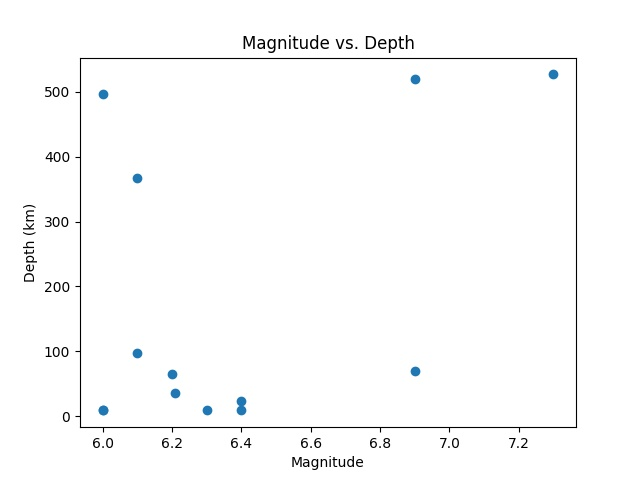

Data behind this chart, as committed beside it:
2021-10-24T19:23:40.902Z, 38.4998, -119.6116, 0.1, 1.3, 11 km SW of Coleville, California, m
2021-09-25T04:41:07.930Z, 30.36, 94.77, 31.65, 5, 206 km N of Shi Yomi, India, m
2021-09-25T05:21:32.346Z, -53.42, 23.56, 7, 5.8, south of Africa, m
2021-09-25T13:46:31.736Z, -26.16, 178.4, 626, 5.2, south of the Fiji Islands, m
2021-09-25T22:21:19.013Z, 24.3, 121.7, 45.47, 5, 37 km NNE of Hualien City, Taiwan, m
2021-09-26T04:23:16.867Z, -58.79, -25.73, 64.27, 5.2, South Sandwich Islands region, m
2021-09-26T17:12:05.394Z, 13.87, 120.5, 83, 5.7, Mindoro, Philippines, m
2021-09-26T22:57:51.761Z, 13.9, 120.8, 90.8, 4.8, 1 km SSW of Sinisian, Philippines, m
2021-09-26T23:24:59.261Z, -59.5, -25.75, 35, 4.9, South Sandwich Islands region, m
2021-09-27T05:40:36.835Z, 38.04, 73.22, 10, 5.1, 66 km WSW of Murghob, Tajikistan, m
2021-09-27T06:17:22.319Z, 35.25, 25.26, 8.71, 6, 7 km NNW of Thrapsann, Greece, m
2021-09-27T11:02:25.962Z, 35.04, 25.21, 10, 4.8, 6 km NE of Prgos, Greece, m
2021-09-28T04:48:08.710Z, 35.09, 25.21, 10, 5.3, 8 km SW of Arkalochi, Greece, m
2021-09-28T06:25:11.818Z, 0.5212, 126.4, 20.07, 5, 108 km WSW of Ternate, Indonesia, m
2021-09-28T16:26:55.311Z, 10.49, 139, 10, 4.9, 144 km NE of Colonia, Micronesia, m
2021-09-28T17:27:01.037Z, -24.53, -178.9, 353.5, 4.9, south of the Fiji Islands, m
2021-09-28T17:38:21.479Z, 32.6, -40.15, 10, 4.8, northern Mid-Atlantic Ridge, m
2021-09-28T19:41:03.469Z, -22.41, 179.6, 573.8, 4.8, south of the Fiji Islands, m
2021-09-29T00:31:26.250Z, -15.87, 166.5, 10.5, 5.2, 81 km WSW of Luganville, Vanuatu, m
2021-09-29T03:23:22.275Z, 56.26, 117.6, 10, 4.9, 76 km SW of Novaya Chara, Russia, m
2021-09-29T05:36:15.127Z, -59.11, -25.63, 65.22, 5.1, South Sandwich Islands region, m
2021-09-29T07:23:41.880Z, -18.33, -177.8, 517.1, 4.8, Fiji region, m
2021-09-29T07:53:59.089Z, -33.17, -68.13, 30.01, 5.3, 32 km ESE of San Martn, Argentina, m
2021-09-29T08:37:05.768Z, 38.87, 135.5, 367.7, 6.1, 241 km NNW of Nanao, Japan, m
2021-09-29T15:48:54.797Z, 5.547, 124.8, 35, 4.8, 37 km SSW of Lumatil, Philippines, m
2021-09-29T17:05:54.100Z, -22.84, 171.7, 10, 4.8, southeast of the Loyalty Islands, m
2021-09-30T07:38:11.188Z, -29.99, -177.3, 21.49, 4.8, Kermadec Islands, New Zealand, m
2021-09-30T12:07:54.395Z, -13.79, 167.1, 170.2, 5.1, 48 km WNW of Sola, Vanuatu, m
2021-09-30T13:04:13.421Z, 36.65, 71.08, 213.8, 4.8, 32 km SE of Jurm, Afghanistan, m
2021-10-01T00:10:52.386Z, 51.99, -171.1, 35, 5.2, 185 km SW of Nikolski, Alaska, m
2021-10-01T00:24:39.892Z, 51.95, -171.1, 35, 4.8, 190 km SW of Nikolski, Alaska, m
2021-10-01T01:15:21.889Z, 29.8, 50.5, 10, 5.2, 24 km N of Bandar-e Gen, Iran, m
2021-10-01T02:59:37.522Z, -8.416, 156.4, 10, 4.8, 55 km SW of Gizo, Solomon Islands, m
2021-10-01T03:49:28.998Z, 30.34, 94.84, 31.32, 5, 205 km NNE of Shi Yomi, India, m
2021-10-01T11:15:51.662Z, -8.171, 118.1, 36.67, 4.9, 56 km NW of Dompu, Indonesia, m
2021-10-01T15:44:06.586Z, -60.57, -26.43, 10, 5.3, South Sandwich Islands region, m
2021-10-01T21:47:01.356Z, -20.81, 169.3, 35, 4.8, 140 km S of Isangel, Vanuatu, m
2021-10-02T00:54:28.135Z, -7.241, 154.9, 10, 5.1, 119 km SSW of Panguna, Papua New Guinea, m
2021-10-02T02:17:13.545Z, -7.098, 154.7, 10, 5.5, 123 km SW of Panguna, Papua New Guinea, m
2021-10-02T04:24:28.042Z, -14.89, -173.1, 10, 5.7, 139 km NNE of Hihifo, Tonga, m
2021-10-02T04:45:24.828Z, 30.37, 94.86, 33.6, 4.8, 209 km NNE of Shi Yomi, India, m
2021-10-02T06:29:17.897Z, -21.13, 174.9, 527, 7.3, Vanuatu region, m
2021-10-02T12:52:34.077Z, -9.59, -71.16, 589, 5.9, 163 km SSW of Tarauac¡, Brazil, m
2021-10-02T20:43:39.504Z, -9.178, 67.26, 10, 6, Mid-Indian Ridge, m
2021-10-02T21:59:26.707Z, 12.87, 120.9, 8.77, 5.4, 10 km NE of Tuban, Philippines, m
2021-10-03T05:49:10.460Z, -33.66, -179.3, 44.85, 5.1, south of the Kermadec Islands, m
2021-10-03T09:45:56.726Z, -19.17, 169.1, 147.5, 4.9, 43 km NNW of Isangel, Vanuatu, m
2021-10-03T21:09:59.444Z, 11.1, -86.83, 35, 4.9, 83 km SSW of Masachapa, Nicaragua, m
2021-10-04T01:24:01.621Z, -60.08, -27.44, 79.46, 4.8, South Sandwich Islands region, m
2021-10-04T02:39:28.598Z, 32.31, 49.73, 15, 5.5, 57 km NE of Masjed Soley, Iran, m
2021-10-04T03:24:20.053Z, 30.34, 94.8, 10, 4.9, 204 km NNE of Shi Yomi, India, m
2021-10-04T03:54:06.825Z, -60.41, -27.49, 10, 6.3, South Sandwich Islands region, m
2021-10-04T04:12:42.100Z, -46.96, 33.74, 10, 5.1, Prince Edward Islands region, m
2021-10-04T06:07:51.418Z, 24.73, 122.2, 10, 4.9, 47 km E of Yilan, Taiwan, m
2021-10-04T06:34:14.581Z, -29.99, -177.5, 31.78, 5.7, Kermadec Islands, New Zealand, m
2021-10-04T13:06:21.280Z, -60.21, -25.09, 10, 4.9, South Sandwich Islands region, m
2021-10-04T14:28:45.495Z, -3.662, 129.6, 22.06, 5.2, 80 km ESE of Amahai, Indonesia, m
2021-10-04T14:51:45.585Z, -60.37, -27.11, 10, 5.1, South Sandwich Islands region, m
2021-10-04T17:31:00.019Z, -60.38, -27.52, 10, 4.9, South Sandwich Islands region, m
2021-10-04T18:32:02.805Z, -23.63, 179.4, 528.2, 4.9, south of the Fiji Islands, m
2021-10-04T19:06:41.058Z, -5.439, 142.3, 52.28, 4.9, 86 km WNW of Tari, Papua New Guinea, m
... 139 more rows
